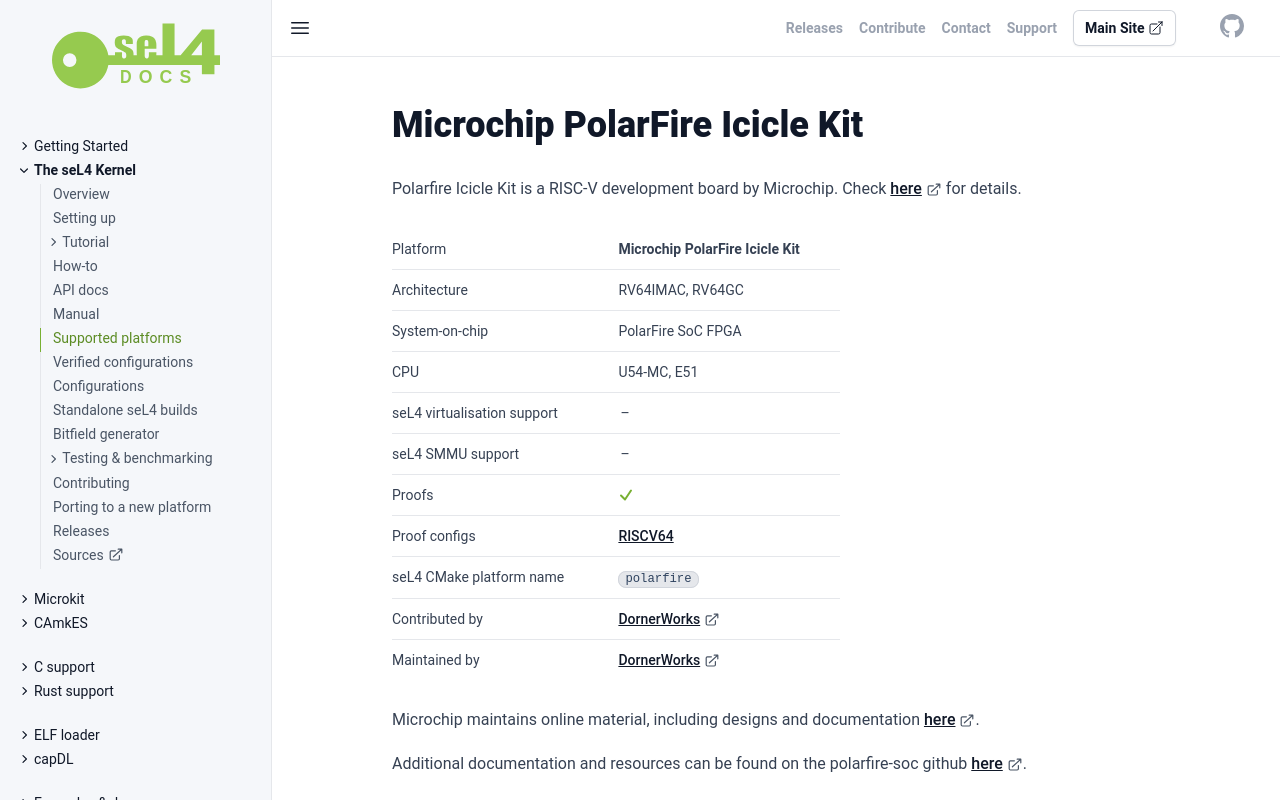

repository: seL4/docs · page: Hardware/polarfire.html · generator: jekyll

---
riscv_hardware: true
cmake_plat: polarfire
xcompiler_arg: -DSel4testAllowSettingsOverride=True -DElfloaderImage=binary -DKernelVerificationBuild=OFF
platform: Microchip PolarFire Icicle Kit
arch: RV64IMAC, RV64GC
virtualization: false
iommu: false
simulation_target: false
verification: [RISCV64]
Contrib: '<a href="https://dornerworks.com">DornerWorks</a>'
Maintained: '<a href="https://dornerworks.com">DornerWorks</a>'
soc: PolarFire SoC FPGA
cpu: U54-MC, E51
parent: /Hardware/
SPDX-License-Identifier: CC-BY-SA-4.0
SPDX-FileCopyrightText: 2020 seL4 Project a Series of LF Projects, LLC.
---

# Microchip PolarFire Icicle Kit

Polarfire Icicle Kit is a RISC-V development board by Microchip. Check
[here](https://www.microchip.com/en-us/development-tool/MPFS-ICICLE-KIT-ES) for details.

{% include hw-info.html %}

Microchip maintains online material, including designs and documentation
[here](https://www.microchip.com/en-us/products/fpgas-and-plds/system-on-chip-fpgas/polarfire-soc-fpgas#documentation).

Additional documentation and resources can be found on the polarfire-soc github
[here](https://github.com/polarfire-soc/).

## Building
### seL4test

{% include sel4test.md %}

Converting to a u-boot uImage:
```bash
mkimage -A riscv -O linux -T kernel -C none -a 0x80000000 -e 0x80000000 -n sel4test -d \
images/sel4test-driver-image-riscv-polarfire images/seL4-uImage
cp kernel/kernel.dtb images/
```

### Hart Software Services

Install the SoftConsole software development environment from Microchip
[here](https://www.microchip.com/en-us/products/fpgas-and-plds/fpga-and-soc-design-tools/soc-fpga/softconsole).
The following instructions are based on SoftConsole v2022.2

1. Clone the Hart Software Services
```bash
git clone https://github.com/polarfire-soc/hart-software-services
```

2. Open SoftConsole and import a project from the newly cloned `hart-software-services` repo.

3. Build the project with the project defaults.

### hss-payload-generator
```bash
git clone https://github.com/polarfire-soc/hart-software-services
cd hart-software-services/tools/hss-payload-generator
make
```

This generates a `hss-payload-generator` ELF.

### U-Boot
```bash
git clone https://github.com/polarfire-soc/u-boot
cd u-boot
CROSS_COMPILE=riscv64-linux-gnu- ARCH=riscv make microchip_mpfs_icicle_defconfig
CROSS_COMPILE=riscv64-linux-gnu- ARCH=riscv make
```

This generates a `u-boot-dtb.bin` binary.

In order boot u-boot from the HSS, the `u-boot-dtb.bin` needs to be packaged as an HSS payload using
the hss-payload-generator tool but first a payload configuration yaml file needs to be created:

```yaml
#
# HSS Payload Generator - U-Boot Payload
#

set-name: 'PolarFire-SoC-HSS::U-Boot'

hart-entry-points: {u54_1: '0x1000200000', u54_2: '0x1000200000', u54_3: '0x1000200000', u54_4: '0x1000200000'}

payloads:
  u-boot.bin: {exec-addr: '0x1000200000', owner-hart: u54_1, secondary-hart: u54_2, secondary-hart: u54_3, secondary-hart: u54_4, priv-mode: prv_s }

```

The payload can then be generated using this yaml file.
```bash
./hss-payload-generator -c u-boot.yaml uboot-payload.bin
```

This generates a `uboot-payload.bin` binary.

## Booting via SD card

Prepare the SD card
```sh
sudo sgdisk -Zo --new=1:2048:2099199 --typecode=1:0700 \
     --new=2:2099200:4196351 --typecode=2:EF02 /dev/sdX
sudo dd if=images/uboot-payload.bin of=/dev/sdX2
sudo mkfs.vfat -F16 /dev/sdX1
sudo mount /dev/sdX1 /mnt
sudo cp images/seL4-uImage /mnt
sudo cp images/kernel.dtb /mnt
```

Insert the SD card into the Icicle Kit then power on the board, and drop into the u-boot
prompt. When you're at the prompt, type the following:
```bash
fatload mmc 0 0x1000200000 seL4-uImage
fatload mmc 0 0x1020200000 kernel.dtb
bootm 0x1000200000 - 0x1020200000
```
